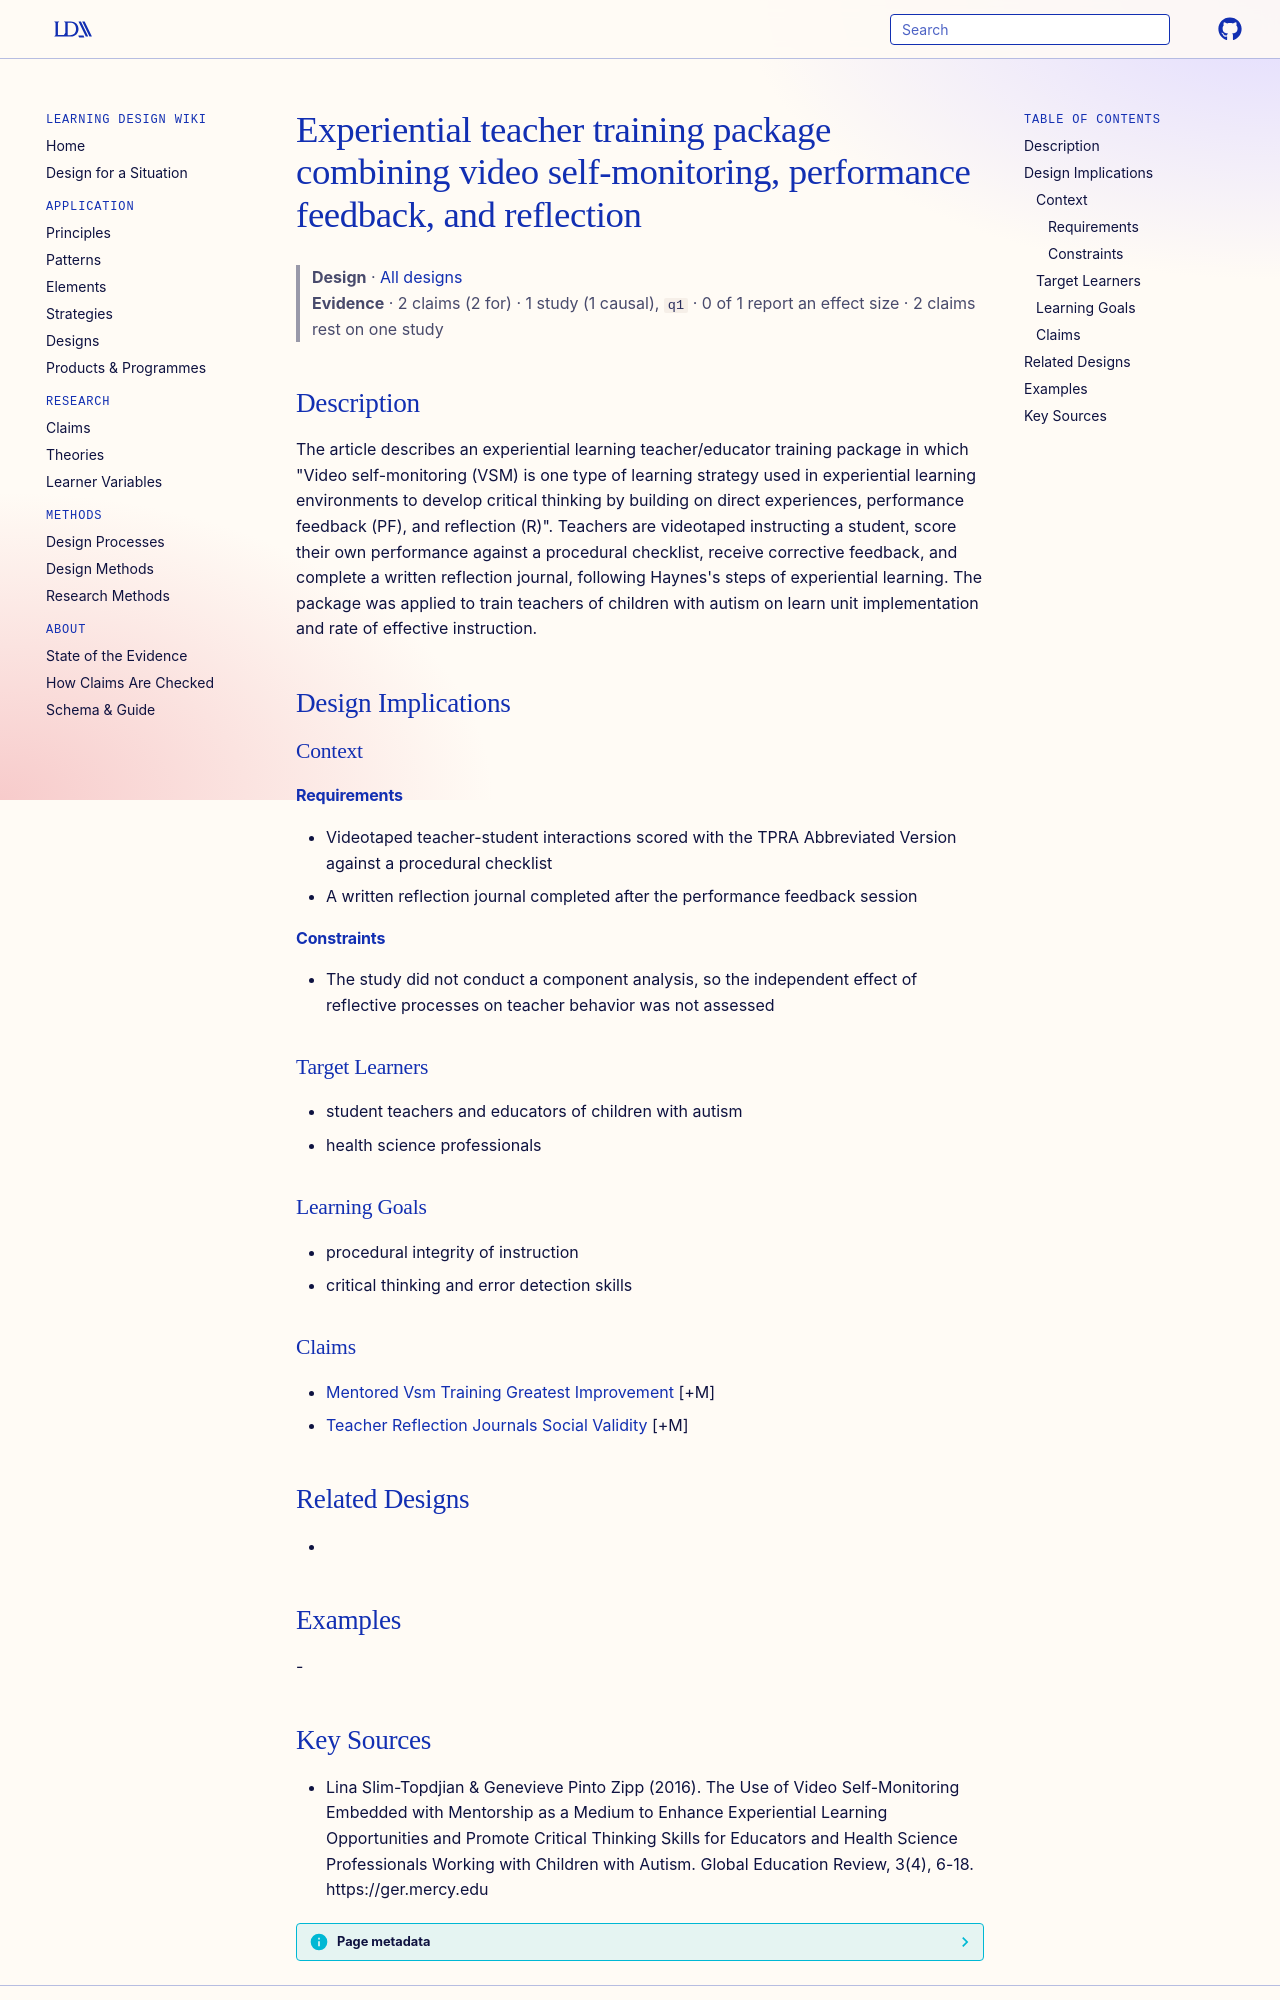

repository: Learning-Design-Alliance/learning-wiki · page: designs/vsm-pf-reflection-training-package/index.html · generator: mkdocs

---
type: design
id: vsm-pf-reflection-training-package
title: Experiential teacher training package combining video self-monitoring, performance feedback, and reflection
description: "The article describes an experiential learning teacher/educator training package in which \"Video self-monitoring (VSM) is one type of learning strategy used in experiential learning environments to develop critical th..."
status: review
generated:
  by: "process:settle-candidates"
  at: 2026-11-03
sources:
  - id: lina-slim-topdjian-genevieve-pinto-zipp-2016
    resource: "https://ger.mercy.edu"
    title: "Lina Slim-Topdjian & Genevieve Pinto Zipp (2016). The Use of Video Self-Monitoring Embedded with Mentorship as a Medium to Enhance Experiential Learning Opportunities and Promote Critical Thinking Skills for Educators and Health Science Professionals Working with Children with Autism. Global Education Review, 3(4), 6-18. https://ger.mercy.edu"
    author: "Lina Slim-Topdjian & Genevieve Pinto Zipp"
---

# Experiential teacher training package combining video self-monitoring, performance feedback, and reflection

> **Design** · [All designs](index.md)
> **Evidence** · 2 claims (2 for) · 1 study (1 causal), `q1` · 0 of 1 report an effect size · 2 claims rest on one study

## Description
The article describes an experiential learning teacher/educator training package in which "Video self-monitoring (VSM) is one type of learning strategy used in experiential learning environments to develop critical thinking by building on direct experiences, performance feedback (PF), and reflection (R)". Teachers are videotaped instructing a student, score their own performance against a procedural checklist, receive corrective feedback, and complete a written reflection journal, following Haynes's steps of experiential learning. The package was applied to train teachers of children with autism on learn unit implementation and rate of effective instruction.

## Design Implications

### Context
#### Requirements
- Videotaped teacher-student interactions scored with the TPRA Abbreviated Version against a procedural checklist
- A written reflection journal completed after the performance feedback session
#### Constraints
- The study did not conduct a component analysis, so the independent effect of reflective processes on teacher behavior was not assessed

### Target Learners
- student teachers and educators of children with autism
- health science professionals

### Learning Goals
- procedural integrity of instruction
- critical thinking and error detection skills

### Claims
- [Mentored Vsm Training Greatest Improvement](../claims/mentored-vsm-training-greatest-improvement.md) [+M]
- [Teacher Reflection Journals Social Validity](../claims/teacher-reflection-journals-social-validity.md) [+M]

## Related Designs
- 

## Examples
-
